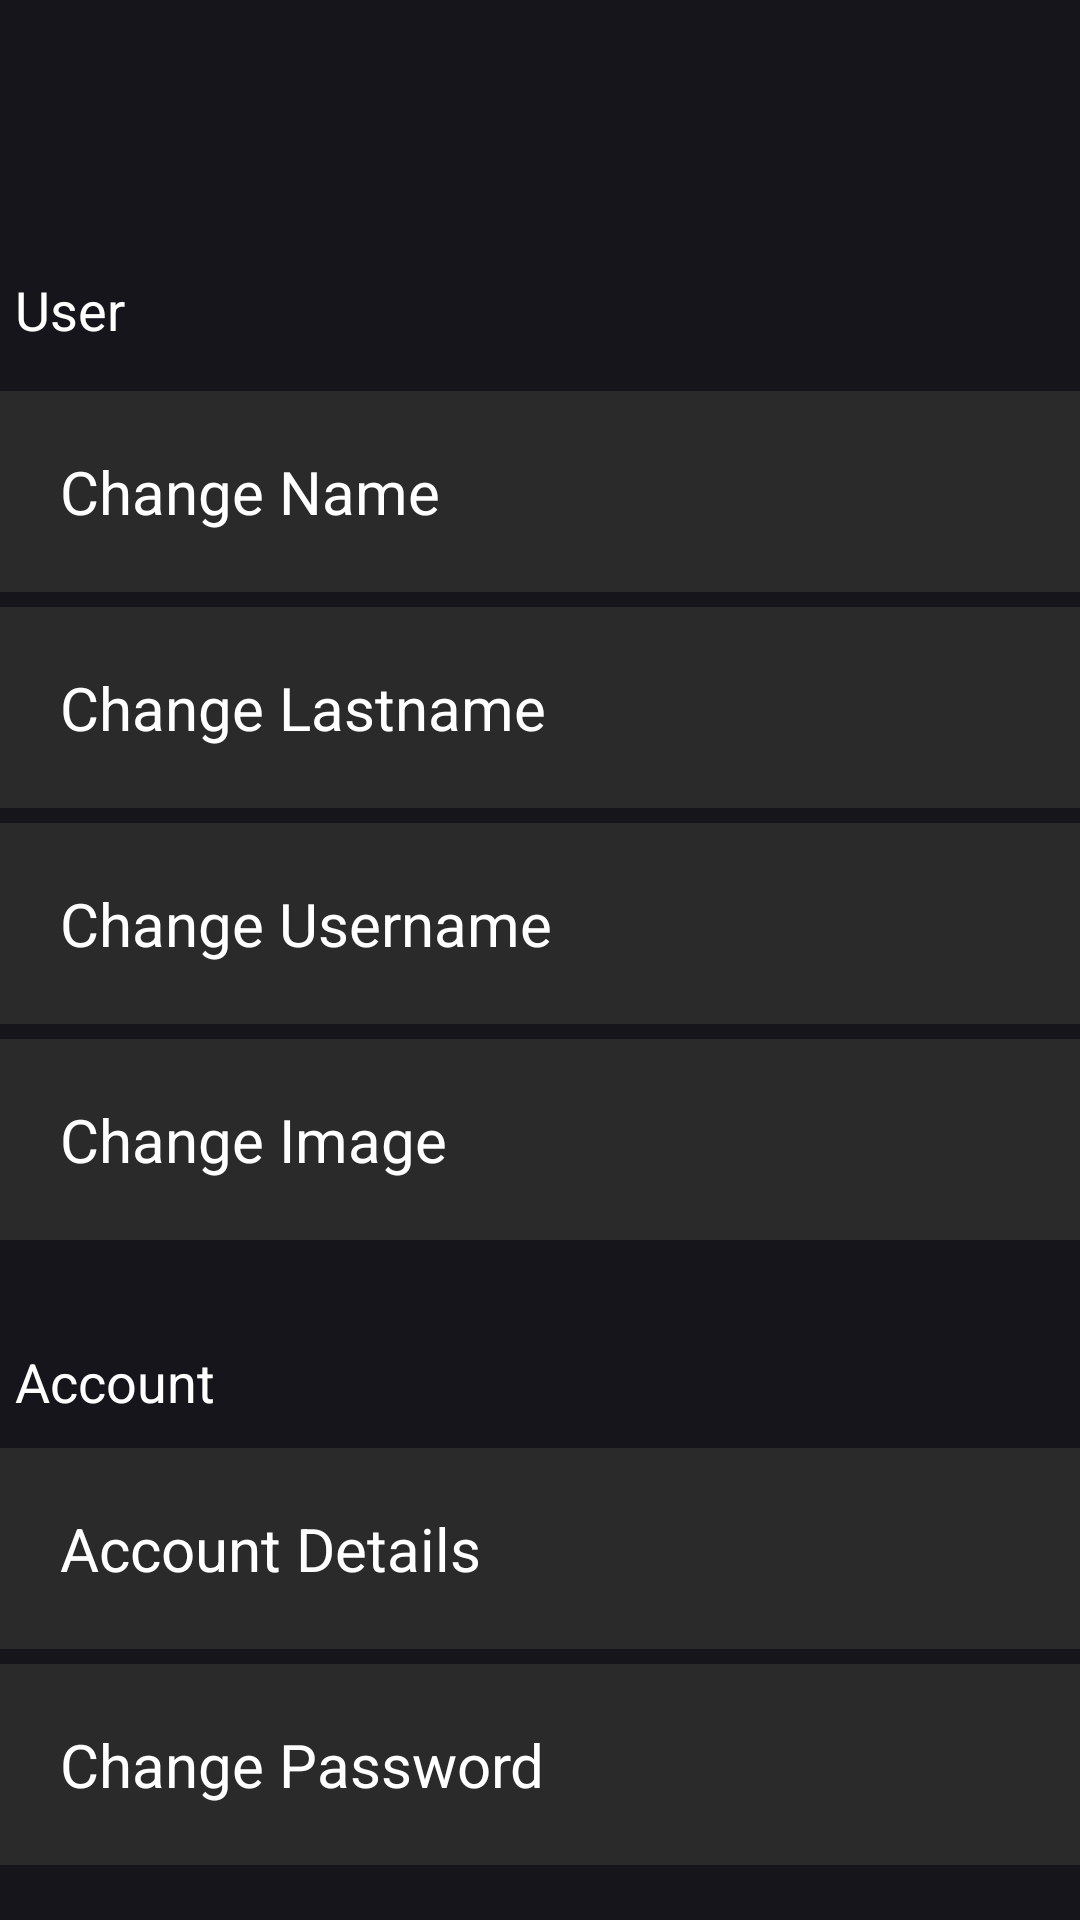

Reconstruct the res/layout file that produces this screen, plus the resources it refers to.
<!-- AndroidManifest.xml: application theme Theme.Watchly -->
<!-- res/layout/fragment_user_settings.xml -->
<?xml version="1.0" encoding="utf-8"?>
<androidx.constraintlayout.widget.ConstraintLayout xmlns:android="http://schemas.android.com/apk/res/android"
    xmlns:app="http://schemas.android.com/apk/res-auto"
    xmlns:tools="http://schemas.android.com/tools"
    android:layout_width="match_parent"
    android:layout_height="match_parent"
    android:background="@color/MainColor1"
    tools:context=".ui.fragments.user_settings.UserSettings">


    <androidx.appcompat.widget.Toolbar
        android:id="@+id/toolbar"
        app:titleTextColor="@color/white"
        app:subtitleTextColor="@color/GrayTextColor"
        android:layout_width="match_parent"
        android:layout_height="?attr/actionBarSize"
        app:layout_constraintEnd_toEndOf="parent"
        app:layout_constraintStart_toStartOf="parent"
        app:layout_constraintTop_toTopOf="parent" />

    <ScrollView
        android:layout_width="match_parent"
        android:layout_height="0dp"
        app:layout_constraintBottom_toBottomOf="parent"
        app:layout_constraintEnd_toEndOf="parent"
        app:layout_constraintStart_toStartOf="parent"
        app:layout_constraintTop_toBottomOf="@+id/toolbar">


        <LinearLayout
            android:layout_width="match_parent"
            android:layout_height="wrap_content"
            android:orientation="vertical">


            <TextView
                android:id="@+id/textView5"
                android:layout_width="match_parent"
                android:layout_height="wrap_content"
                android:layout_marginTop="30dp"
                android:padding="5dp"
                android:text="@string/user"
                android:textColor="@color/white"
                android:textSize="18sp"
                app:layout_constraintEnd_toEndOf="parent"
                app:layout_constraintStart_toStartOf="parent" />

            <TextView
                android:id="@+id/ChangeName"
                android:layout_width="match_parent"
                android:layout_height="wrap_content"
                android:background="@drawable/button_press"
                android:drawablePadding="20dp"
                android:padding="20dp"
                android:layout_marginTop="10dp"
                android:text="@string/change_name"
                android:textColor="@color/white"
                android:textSize="20sp"
                app:drawableStartCompat="@drawable/ic_baseline_change_circle_24"
                app:layout_constraintEnd_toEndOf="parent"
                app:layout_constraintStart_toStartOf="parent"
                app:layout_constraintTop_toBottomOf="@+id/toolbar" />


            <TextView
                android:id="@+id/ChangeLastName"
                android:layout_width="match_parent"
                android:layout_height="wrap_content"
                android:background="@drawable/button_press"
                android:drawablePadding="20dp"
                android:padding="20dp"
                android:text="@string/change_lastname"
                android:textColor="@color/white"
                android:textSize="20sp"
                android:layout_marginTop="5dp"
                app:drawableStartCompat="@drawable/ic_baseline_change_circle_24"
                app:layout_constraintEnd_toEndOf="parent"
                app:layout_constraintStart_toStartOf="parent"
                app:layout_constraintTop_toBottomOf="@+id/ChangeName" />


            <TextView
                android:id="@+id/ChangeUserName"
                android:layout_width="match_parent"
                android:layout_height="wrap_content"
                android:background="@drawable/button_press"
                android:drawablePadding="20dp"
                android:padding="20dp"
                android:text="@string/change_username"
                android:textColor="@color/white"
                android:textSize="20sp"
                android:layout_marginTop="5dp"
                app:drawableStartCompat="@drawable/ic_baseline_change_circle_24"
                app:layout_constraintEnd_toEndOf="parent"
                app:layout_constraintStart_toStartOf="parent"
                app:layout_constraintTop_toBottomOf="@+id/ChangeLastName" />

            <TextView
                android:id="@+id/ChangeImage"
                android:layout_width="match_parent"
                android:layout_height="wrap_content"
                android:background="@drawable/button_press"
                android:drawablePadding="20dp"
                android:padding="20dp"
                android:text="@string/change_image"
                android:textColor="@color/white"
                android:textSize="20sp"
                android:layout_marginTop="5dp"
                app:drawableStartCompat="@drawable/ic_baseline_change_circle_24"
                app:layout_constraintEnd_toEndOf="parent"
                app:layout_constraintStart_toStartOf="parent"
                app:layout_constraintTop_toBottomOf="@+id/ChangeLastName" />


            <TextView
                android:layout_width="match_parent"
                android:layout_height="wrap_content"
                android:layout_marginTop="30dp"
                android:padding="5dp"
                android:text="@string/account"
                android:textColor="@color/white"
                android:textSize="18sp"
                app:layout_constraintEnd_toEndOf="parent"
                app:layout_constraintStart_toStartOf="parent" />


            <TextView
                android:id="@+id/Account"
                android:layout_width="match_parent"
                android:layout_height="wrap_content"
                android:background="@drawable/button_press"
                android:drawablePadding="20dp"
                android:padding="20dp"
                android:text="@string/account_details"
                android:textColor="@color/white"
                android:textSize="20sp"
                android:layout_marginTop="5dp"
                app:drawableStartCompat="@drawable/ic_baseline_account_box_24"
                app:layout_constraintEnd_toEndOf="parent"
                app:layout_constraintStart_toStartOf="parent"
                app:layout_constraintTop_toBottomOf="@+id/ChangeLastName" />


            <TextView
                android:id="@+id/ChangePassword"
                android:layout_width="match_parent"
                android:layout_height="wrap_content"
                android:background="@drawable/button_press"
                android:drawablePadding="20dp"
                android:padding="20dp"
                android:text="@string/change_password"
                android:textColor="@color/white"
                android:textSize="20sp"
                android:layout_marginTop="5dp"
                app:drawableStartCompat="@drawable/ic_baseline_change_circle_24"
                app:layout_constraintEnd_toEndOf="parent"
                app:layout_constraintStart_toStartOf="parent"
                app:layout_constraintTop_toBottomOf="@+id/ChangeLastName" />


        </LinearLayout>

    </ScrollView>

</androidx.constraintlayout.widget.ConstraintLayout>
<!-- resources referenced by this layout -->
<resources>
  <color name="GrayTextColor">#878787</color>
  <color name="MainColor1">#16151C</color>
  <color name="white">#FFFFFFFF</color>
  <!-- drawable button_press (drawable) -->
  <?xml version="1.0" encoding="utf-8"?>
  <ripple xmlns:android="http://schemas.android.com/apk/res/android"
      android:color="@color/white"
      >
  
      <item android:id="@android:id/mask">
         <shape android:shape="rectangle">
             <solid android:color="@color/MidGrayColor"/>
         </shape>
  
      </item>
  
      <item android:drawable="@drawable/item_background"/>
  
  
  
  
  </ripple>
  <string name="account">Account</string>
  <string name="account_details">Account Details</string>
  <string name="change_image">Change Image</string>
  <string name="change_lastname">Change Lastname</string>
  <string name="change_name">Change Name</string>
  <string name="change_password">Change Password</string>
  <string name="change_username">Change Username</string>
  <string name="user">User</string>
  <style name="Theme.Watchly" parent="Theme.MaterialComponents.DayNight.NoActionBar">
          
          <item name="colorPrimary">@color/MainColor1</item>
          <item name="colorPrimaryVariant">@color/purple_700</item>
          <item name="colorOnPrimary">@color/white</item>
          
          <item name="colorSecondary">@color/teal_200</item>
          <item name="colorSecondaryVariant">@color/teal_700</item>
          <item name="colorOnSecondary">@color/black</item>
          
          <item name="android:statusBarColor" tools:targetApi="l">@color/MainColor1</item>
          
      </style>
  <color name="MidGrayColor">#2B2A2A</color>
  <!-- drawable item_background (drawable) -->
  <?xml version="1.0" encoding="utf-8"?>
  <shape xmlns:android="http://schemas.android.com/apk/res/android"
      android:shape="rectangle">
  
      <solid android:color="@color/MidGrayColor"/>
  
  
  </shape>
  <color name="purple_700">#FF3700B3</color>
  <color name="teal_200">#FF03DAC5</color>
  <color name="teal_700">#FF018786</color>
  <color name="black">#FF000000</color>
</resources>
